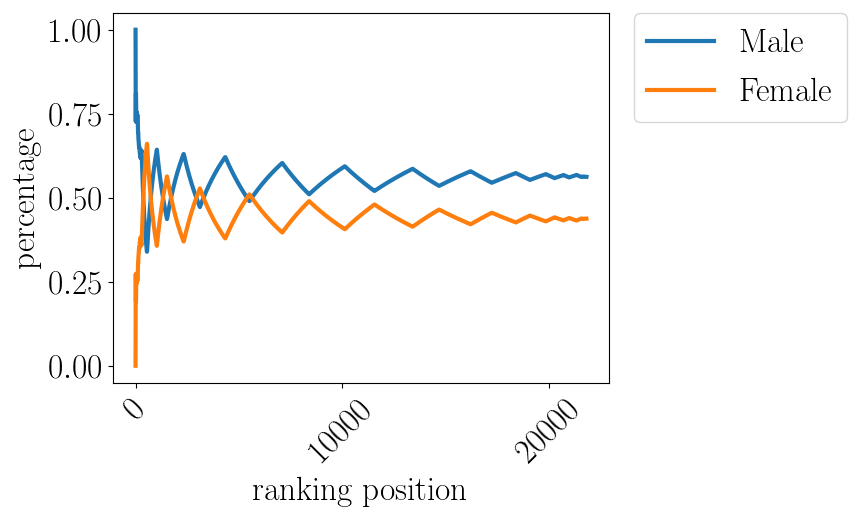

The file beside this chart, header and first rows:
pos, Male, Female
0.0, 1.0, 0.0
10.0, 0.7273, 0.2727
20.0, 0.8095, 0.1905
30.0, 0.7742, 0.2258
40.0, 0.7317, 0.2683
50.0, 0.7255, 0.2745
60.0, 0.7541, 0.2459
70.0, 0.7324, 0.2676
80.0, 0.7407, 0.2593
90.0, 0.7473, 0.2527
100.0, 0.7327, 0.2673
110.0, 0.7297, 0.2703
120.0, 0.6942, 0.3058
130.0, 0.6947, 0.3053
140.0, 0.6738, 0.3262
150.0, 0.6689, 0.3311
160.0, 0.6584, 0.3416
170.0, 0.6491, 0.3509
180.0, 0.6519, 0.3481
190.0, 0.644, 0.356
200.0, 0.6368, 0.3632
210.0, 0.6303, 0.3697
220.0, 0.629, 0.371
230.0, 0.6234, 0.3766
240.0, 0.6183, 0.3817
250.0, 0.6255, 0.3745
260.0, 0.636, 0.364
270.0, 0.6421, 0.3579
280.0, 0.637, 0.363
290.0, 0.6392, 0.3608
300.0, 0.6213, 0.3787
310.0, 0.6013, 0.3987
320.0, 0.5826, 0.4174
330.0, 0.565, 0.435
340.0, 0.5484, 0.4516
350.0, 0.5328, 0.4672
360.0, 0.518, 0.482
370.0, 0.504, 0.496
380.0, 0.4908, 0.5092
390.0, 0.4783, 0.5217
400.0, 0.4663, 0.5337
410.0, 0.455, 0.545
420.0, 0.4442, 0.5558
430.0, 0.4339, 0.5661
440.0, 0.424, 0.576
450.0, 0.4146, 0.5854
460.0, 0.4056, 0.5944
470.0, 0.397, 0.603
480.0, 0.3888, 0.6112
490.0, 0.3809, 0.6191
500.0, 0.3733, 0.6267
510.0, 0.3659, 0.6341
520.0, 0.3589, 0.6411
530.0, 0.3522, 0.6478
540.0, 0.3457, 0.6543
550.0, 0.3394, 0.6606
560.0, 0.344, 0.656
570.0, 0.3555, 0.6445
580.0, 0.3666, 0.6334
590.0, 0.3773, 0.6227
... 2,120 more rows
